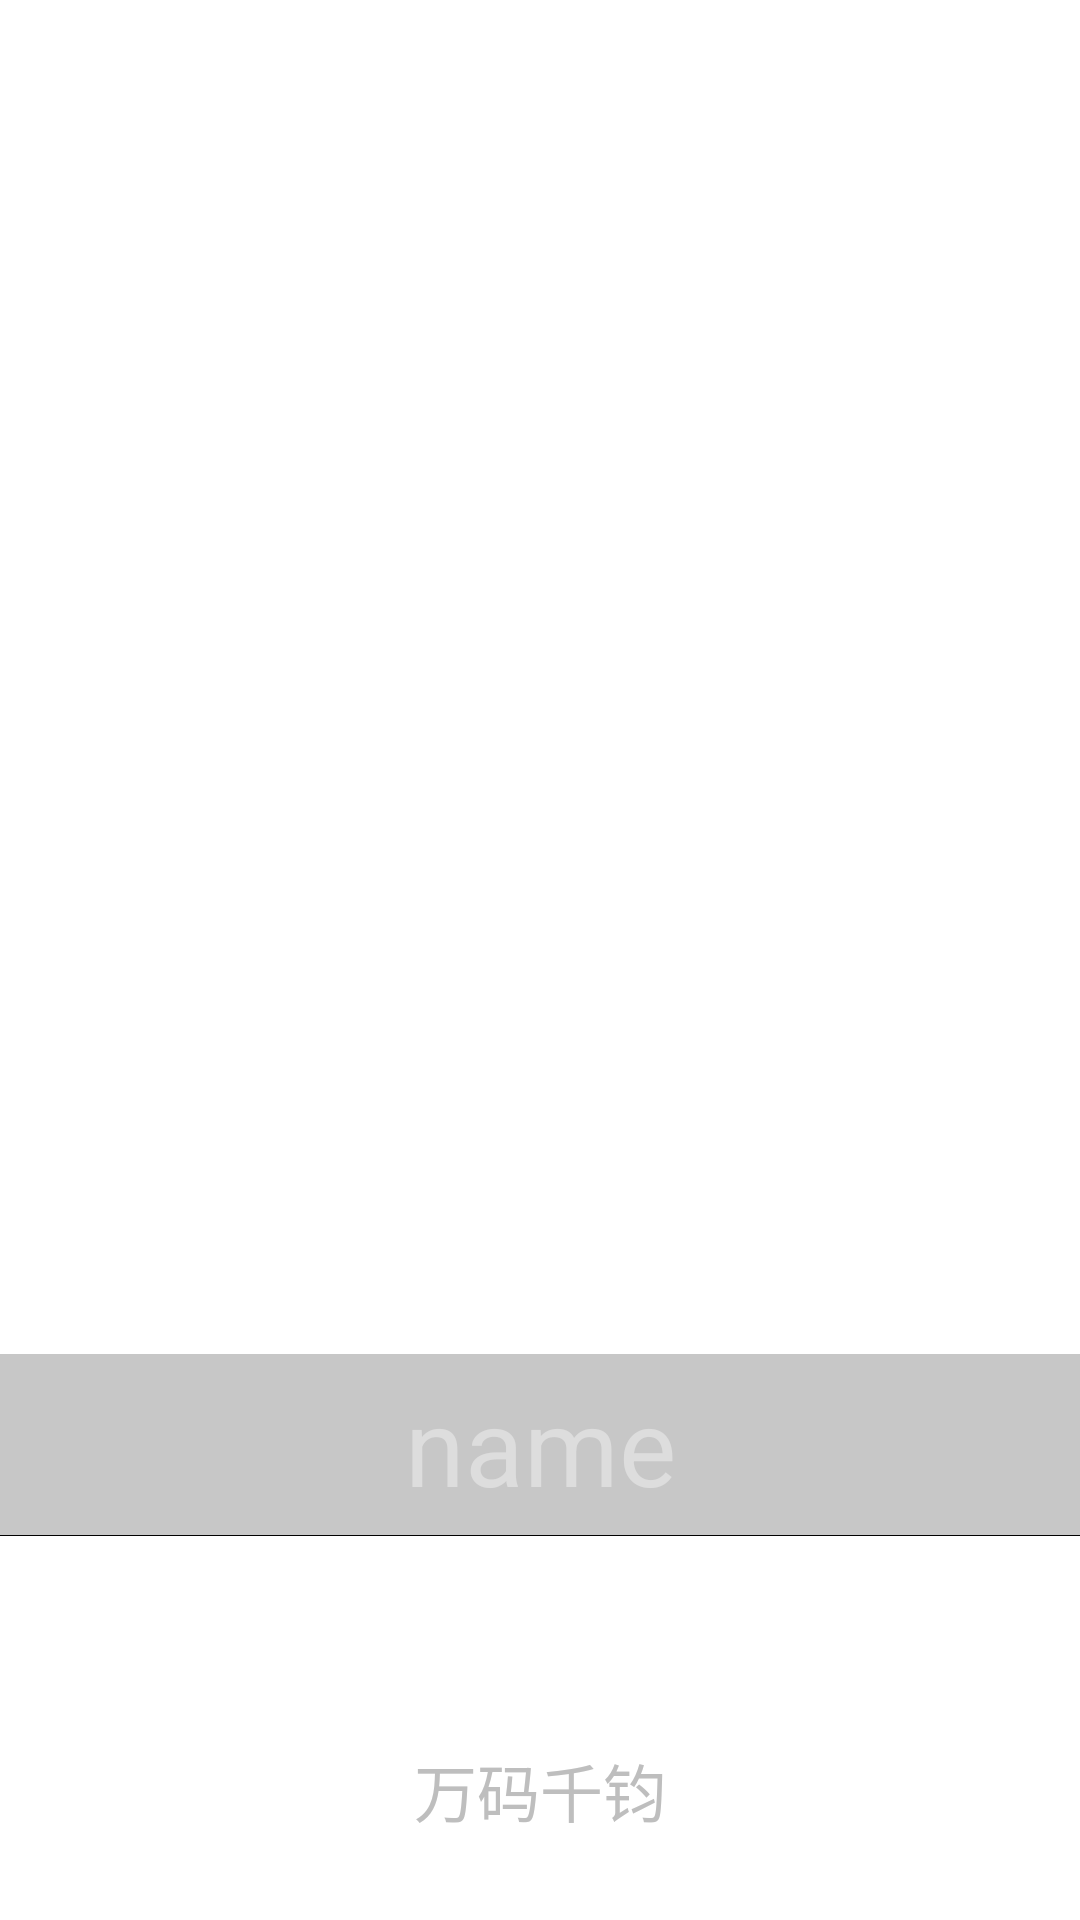

Here is an Android app screen rendered from its layout file. Give the layout XML and the strings, colors and styles it references.
<!-- AndroidManifest.xml: activity theme android:Theme.NoTitleBar.Fullscreen -->
<!-- res/layout/activity_wel.xml -->
<?xml version="1.0" encoding="utf-8"?>
<LinearLayout xmlns:android="http://schemas.android.com/apk/res/android"
    xmlns:app="http://schemas.android.com/apk/res-auto"
    xmlns:tools="http://schemas.android.com/tools"
    android:orientation="vertical"
    android:layout_width="match_parent"
    android:layout_height="match_parent"
    android:background="#fff"
    tools:context=".WelActivity">

    <FrameLayout
        android:layout_width="match_parent"
        android:layout_height="0dp"
        android:layout_weight="8">

        <ImageView
            android:id="@+id/iv_wel"
            android:layout_width="match_parent"
            android:layout_height="match_parent"
            android:scaleType="centerCrop"
            app:srcCompat="@mipmap/ic_launcher"/>

        <TextView
            android:id="@+id/tv_wel_pic_name"
            android:layout_width="match_parent"
            android:layout_height="wrap_content"
            android:text="name"
            android:textColor="#ddd"
            android:textSize="36dp"
            android:background="#38000000"
            android:gravity="center"
            android:padding="6dp"
            android:layout_gravity="bottom"/>

    </FrameLayout>



    <View
        android:layout_width="match_parent"
        android:layout_height="0.2dp"
        android:background="#000"/>

    <RelativeLayout
        android:layout_width="match_parent"
        android:layout_height="0dp"
        android:layout_weight="2"
        android:background="#fff"
        android:padding="18dp">

        <ImageView
            android:id="@+id/iv_logo"
            android:layout_width="wrap_content"
            android:layout_height="wrap_content"
            android:src="@mipmap/ic_launcher"
            android:layout_centerHorizontal="true"/>

        <TextView
            android:layout_width="wrap_content"
            android:layout_height="wrap_content"
            android:text="万码千钧"
            android:textSize="21dp"
            android:layout_centerHorizontal="true"
            android:layout_alignParentBottom="true"
            android:layout_marginBottom="10dp"/>

        <TextView
            android:id="@+id/tv_time"
            android:layout_width="wrap_content"
            android:layout_height="wrap_content"
            android:textSize="18dp"
            android:padding="5dp"
            android:layout_alignParentRight="true"
            android:layout_marginRight="28dp"
            android:layout_centerVertical="true"/>


    </RelativeLayout>
</LinearLayout>
<!-- resources referenced by this layout -->
<resources>

</resources>
